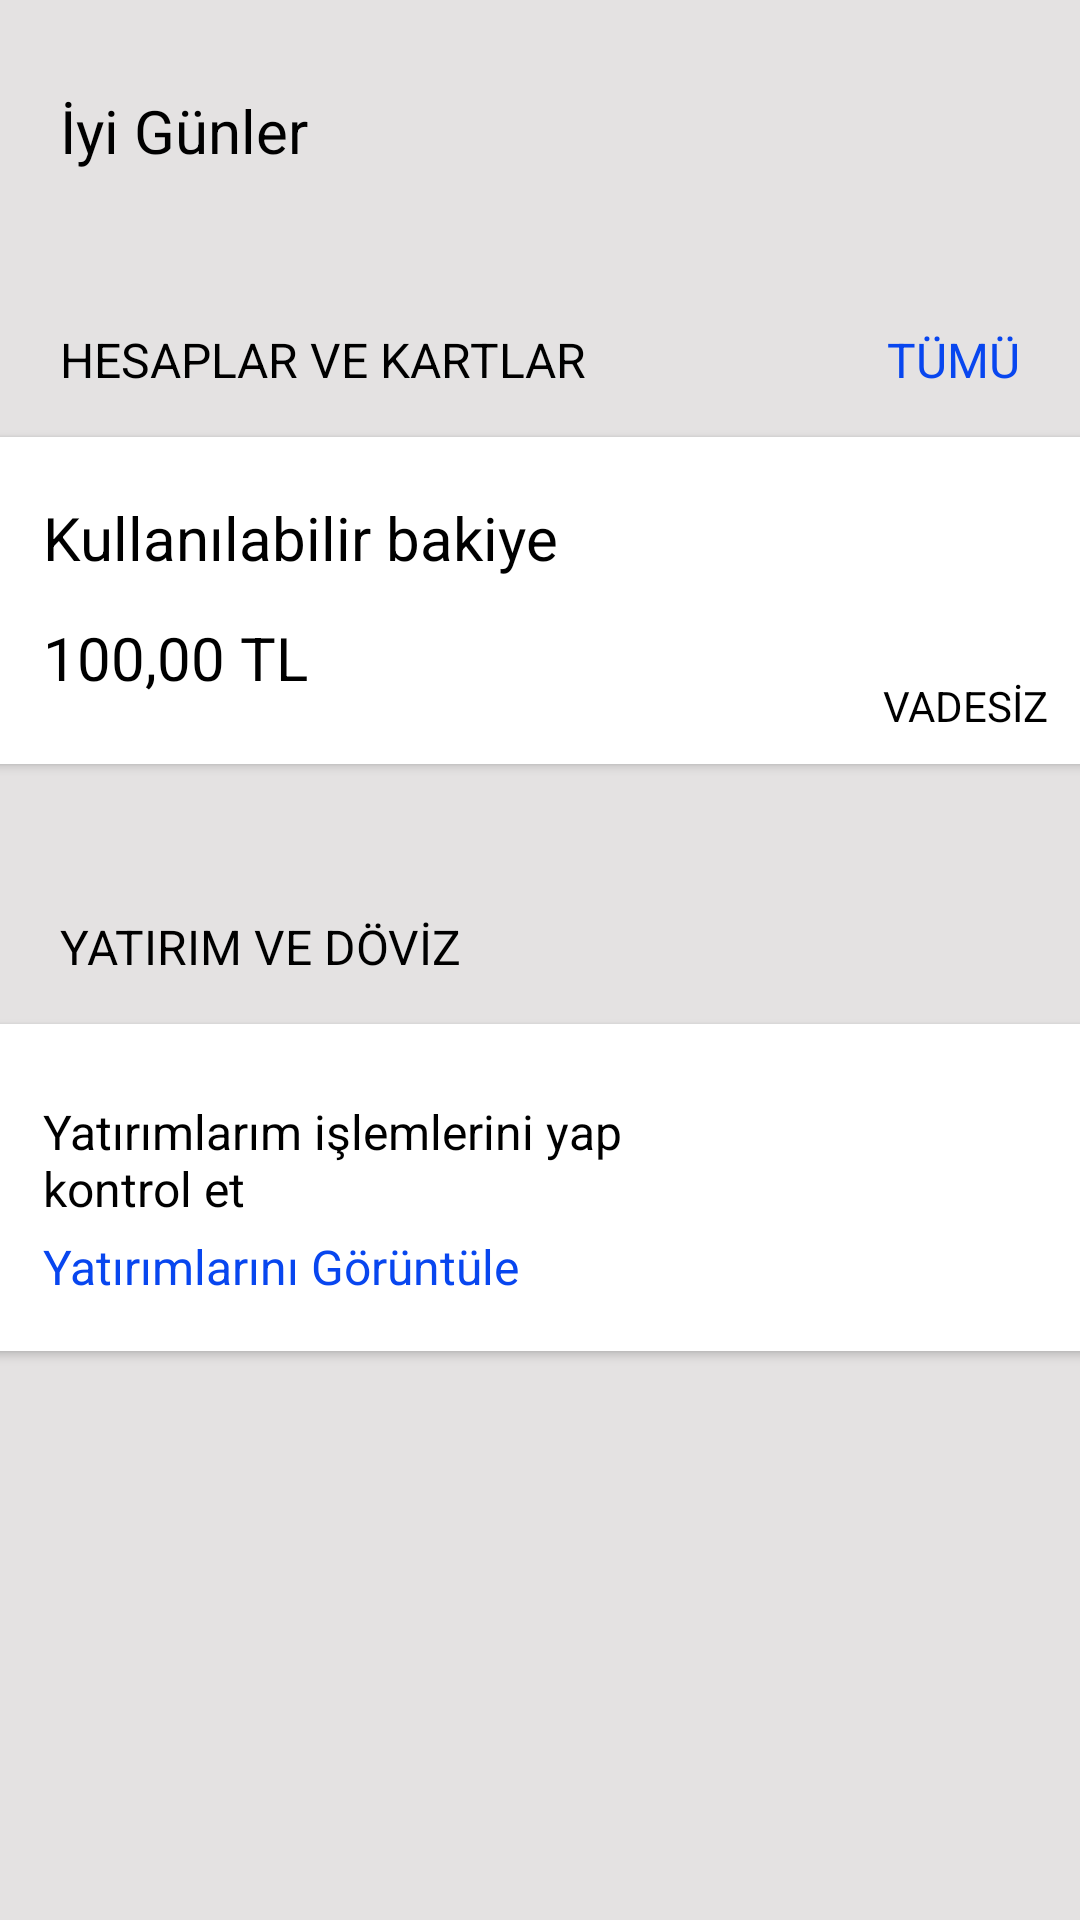

Produce the Android XML layout that renders to this screen, including the resource entries it uses.
<!-- AndroidManifest.xml: application theme Theme.ProjeDeneme -->
<!-- res/layout/fragment_home.xml -->
<?xml version="1.0" encoding="utf-8"?>
<androidx.constraintlayout.widget.ConstraintLayout xmlns:android="http://schemas.android.com/apk/res/android"
    xmlns:app="http://schemas.android.com/apk/res-auto"
    xmlns:tools="http://schemas.android.com/tools"
    android:layout_width="match_parent"
    android:layout_height="match_parent"
    tools:context=".Home">

    

    <androidx.cardview.widget.CardView
        android:id="@+id/hesapcard"
        android:layout_width="372dp"
        android:layout_height="109dp"
        android:layout_marginTop="15dp"
        android:clickable="true"
        android:textAlignment="center"
        app:layout_constraintEnd_toEndOf="parent"
        app:layout_constraintStart_toStartOf="parent"
        app:layout_constraintTop_toBottomOf="@+id/textView5">

        <TextView
            android:id="@+id/textView37"
            android:layout_width="211dp"
            android:layout_height="29dp"
            android:layout_marginLeft="20dp"
            android:layout_marginTop="20dp"
            android:text="Kullanılabilir bakiye"
            android:textAlignment="viewStart"
            android:textColor="#000000"
            android:textSize="20sp" />

        <TextView
            android:id="@+id/bakiyetxt"
            android:layout_width="263dp"
            android:layout_height="wrap_content"
            android:layout_marginLeft="20dp"
            android:layout_marginTop="60dp"
            android:text="100,00 TL"
            android:textColor="#000000"
            android:textSize="20sp" />

        <TextView
            android:id="@+id/textView6"
            android:layout_width="wrap_content"
            android:layout_height="wrap_content"
            android:layout_marginLeft="300dp"
            android:layout_marginTop="80dp"
            android:text="VADESİZ"
            android:textColor="#000000" />
    </androidx.cardview.widget.CardView>

    <TextView
        android:id="@+id/textView4"
        android:layout_width="270dp"
        android:layout_height="29dp"
        android:layout_marginStart="20dp"
        android:layout_marginTop="30dp"
        android:text="İyi Günler "
        android:textAlignment="textStart"
        android:textColor="#000000"
        android:textColorHint="#000000"
        android:textSize="20sp"
        app:layout_constraintStart_toStartOf="parent"
        app:layout_constraintTop_toTopOf="parent" />

    <TextView
        android:id="@+id/textView5"
        android:layout_width="wrap_content"
        android:layout_height="wrap_content"
        android:layout_marginStart="20dp"
        android:layout_marginTop="50dp"
        android:text="HESAPLAR VE KARTLAR"
        android:textAllCaps="true"
        android:textColor="#000000"
        android:textSize="16sp"
        app:layout_constraintStart_toStartOf="parent"
        app:layout_constraintTop_toBottomOf="@+id/textView4" />

    <TextView
        android:id="@+id/hesaplartxtbtn"
        android:layout_width="wrap_content"
        android:layout_height="wrap_content"
        android:layout_marginTop="50dp"
        android:layout_marginEnd="20dp"
        android:clickable="true"
        android:text="TÜMÜ"
        android:textAllCaps="true"
        android:textColor="#0846EF"
        android:textSize="16sp"
        app:layout_constraintEnd_toEndOf="parent"
        app:layout_constraintTop_toBottomOf="@+id/textView4" />

    <TextView
        android:id="@+id/textView8"
        android:layout_width="wrap_content"
        android:layout_height="wrap_content"
        android:layout_marginStart="20dp"
        android:layout_marginTop="50dp"
        android:text="YATIRIM VE DÖVİZ"
        android:textAllCaps="true"
        android:textColor="#000000"
        android:textSize="16sp"
        app:layout_constraintStart_toStartOf="parent"
        app:layout_constraintTop_toBottomOf="@+id/hesapcard" />

    <androidx.cardview.widget.CardView
        android:id="@+id/dovizcard"
        android:layout_width="372dp"
        android:layout_height="109dp"
        android:layout_marginTop="15dp"
        app:layout_constraintEnd_toEndOf="parent"
        app:layout_constraintStart_toStartOf="parent"
        app:layout_constraintTop_toBottomOf="@+id/textView8">

        <TextView
            android:id="@+id/textView9"
            android:layout_width="224dp"
            android:layout_height="45dp"
            android:layout_marginLeft="20dp"
            android:layout_marginTop="25dp"
            android:text="Yatırımlarım işlemlerini yap kontrol et"
            android:textAllCaps="false"
            android:textColor="#000000"
            android:textSize="16sp" />

        <TextView
            android:id="@+id/textView10"
            android:layout_width="wrap_content"
            android:layout_height="wrap_content"
            android:layout_marginLeft="20dp"
            android:layout_marginTop="70dp"
            android:text="Yatırımlarını Görüntüle"
            android:textColor="#0846EF"
            android:textSize="16sp" />

        <ImageView
            android:id="@+id/imageView"
            android:layout_width="75dp"
            android:layout_height="75dp"
            android:layout_marginLeft="270dp"
            android:layout_marginTop="17dp"
            android:src="@drawable/baseline_monetization_on_24" />
    </androidx.cardview.widget.CardView>

</androidx.constraintlayout.widget.ConstraintLayout>
<!-- resources referenced by this layout -->
<resources>
  <style name="Theme.ProjeDeneme" parent="Base.Theme.ProjeDeneme" />
  <style name="Base.Theme.ProjeDeneme" parent="Theme.AppCompat.DayNight.NoActionBar">
          
          
          <item name="colorPrimary">@color/light_background</item>
          <item name="android:windowBackground">#E4E2E2</item>
      </style>
  <color name="light_background">#E4E2E2</color>
</resources>
